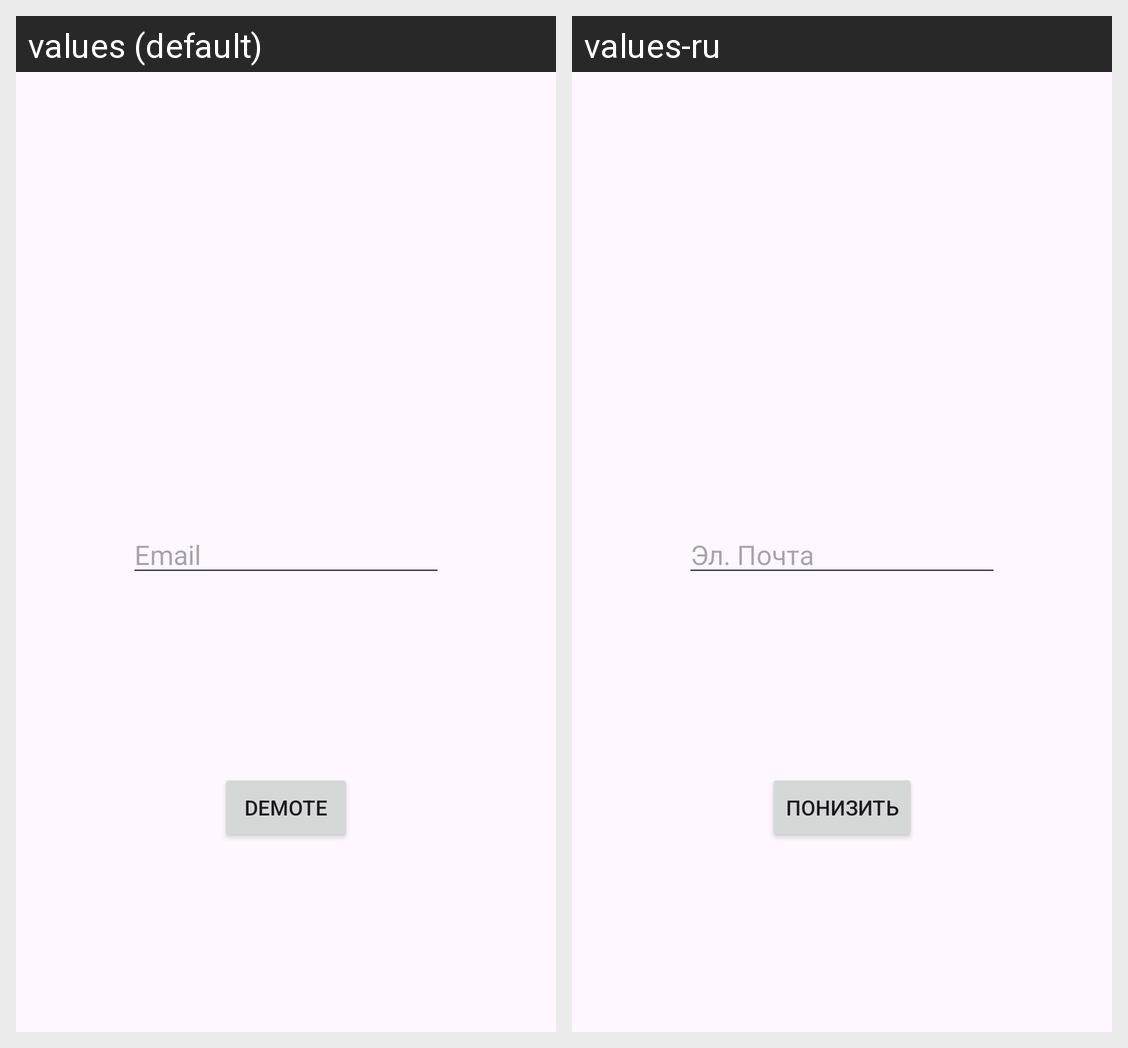

Strings drawn on this Android screen and how each of the app's shown locales translates them:
Android screen res/layout/activity_dev_demote.xml rendered under 2 locales, left to right: values (default), values-ru. Device: Nexus 5 (rendered at 1080×1920; each locale shown at half size, 540×960, under a caption strip naming it); theme Theme.Template.
Strings drawn on this screen, with the default value and each locale's value (text and hints the layout hard-codes, and strings that could not be matched under every locale, appear in the picture but are not listed):

prompt_email
  values: Email
  values-ru: Эл. Почта

demote
  values: Demote
  values-ru: Понизить
